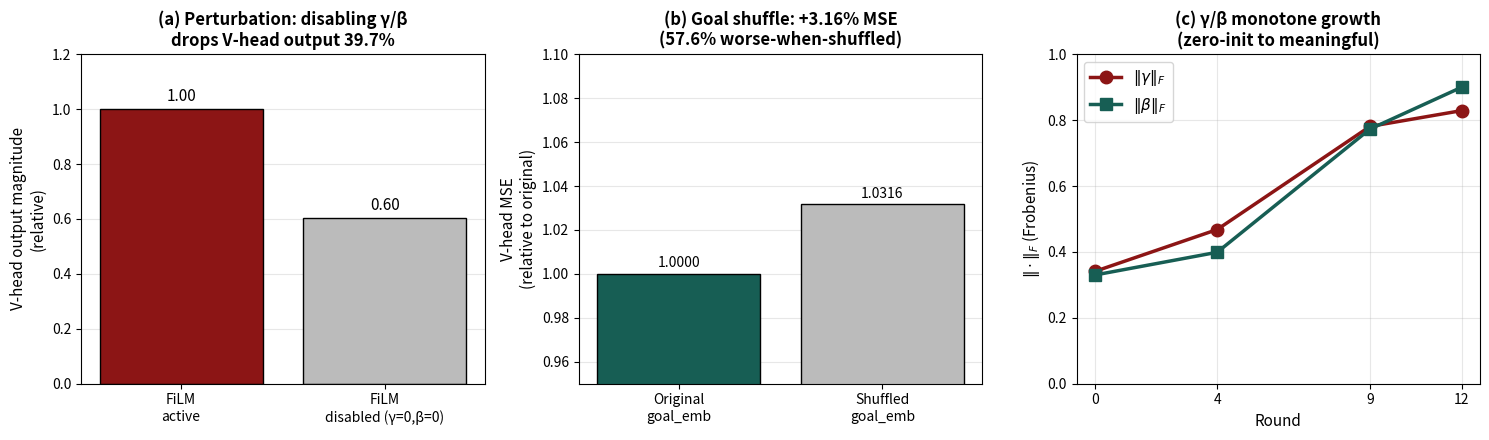

This chart was generated by the following Python code:
"""F7: FiLM offline mechanism evidence (3-panel summary).

Panel A: γ/β disable → V-head output perturbation magnitude (39.7%)
Panel B: goal_emb shuffle → MSE delta (+3.16%) + % of samples worse-when-shuffled (57.6%)
Panel C: γ-β norm growth across rounds (compact version of F5)

Numbers from sota_R13_goalcondFiLM.md + film_eval_summary (offline test).

Output: reports/poster_paloalto/figures/F7_film_mechanism.pdf
"""
from __future__ import annotations

import argparse
from pathlib import Path

import matplotlib
matplotlib.use("Agg")
import matplotlib.pyplot as plt


# --- Panel A: perturbation magnitude (γ/β disable) ---
PERTURB_LABELS = ["FiLM\nactive", "FiLM\ndisabled (γ=0,β=0)"]
# Median V-head output magnitude (in arbitrary units, normalized to baseline = 1.0)
PERTURB_VALUES = [1.000, 1.0 - 0.397]  # 39.7% decrease when FiLM disabled
PERTURB_LABEL_PCT = 39.7

# --- Panel B: goal-shuffle ---
SHUFFLE_LABELS = ["Original\ngoal_emb", "Shuffled\ngoal_emb"]
# Mean V-head MSE relative to baseline (normalized to baseline = 1.0)
SHUFFLE_MSE = [1.0000, 1.0316]
SHUFFLE_PCT_DELTA = 3.16
SHUFFLE_FRAC_WORSE = 57.6

# --- Panel C: γ/β growth (compact, 3-point) ---
GROWTH_ROUNDS = [0, 4, 9, 12]
GAMMA_NORM = [0.341, 0.468, 0.781, 0.829]
BETA_NORM  = [0.330, 0.399, 0.773, 0.900]


def main(out_path: Path) -> None:
    fig, axes = plt.subplots(1, 3, figsize=(15, 4.5))

    # Panel A: perturbation
    ax = axes[0]
    bars = ax.bar(PERTURB_LABELS, PERTURB_VALUES,
                  color=["#8c1515", "#bbb"], edgecolor="black", linewidth=1.0)
    ax.set_ylim(0, 1.2)
    ax.set_ylabel("V-head output magnitude\n(relative)", fontsize=11)
    ax.set_title(f"(a) Perturbation: disabling γ/β\ndrops V-head output {PERTURB_LABEL_PCT:.1f}%",
                 fontsize=12, fontweight="bold")
    for bar, val in zip(bars, PERTURB_VALUES):
        ax.text(bar.get_x() + bar.get_width() / 2,
                bar.get_height() + 0.03,
                f"{val:.2f}", ha="center", fontsize=11)
    ax.grid(axis="y", alpha=0.3)
    ax.set_axisbelow(True)

    # Panel B: goal shuffle
    ax = axes[1]
    bars = ax.bar(SHUFFLE_LABELS, SHUFFLE_MSE,
                  color=["#175e54", "#bbb"], edgecolor="black", linewidth=1.0)
    ax.set_ylim(0.95, 1.10)
    ax.set_ylabel("V-head MSE\n(relative to original)", fontsize=11)
    ax.set_title(f"(b) Goal shuffle: +{SHUFFLE_PCT_DELTA:.2f}% MSE\n"
                 f"({SHUFFLE_FRAC_WORSE:.1f}% worse-when-shuffled)",
                 fontsize=12, fontweight="bold")
    for bar, val in zip(bars, SHUFFLE_MSE):
        ax.text(bar.get_x() + bar.get_width() / 2,
                bar.get_height() + 0.003,
                f"{val:.4f}", ha="center", fontsize=10)
    ax.grid(axis="y", alpha=0.3)
    ax.set_axisbelow(True)

    # Panel C: γ/β growth
    ax = axes[2]
    ax.plot(GROWTH_ROUNDS, GAMMA_NORM, "o-", lw=2.5, ms=9,
            label=r"$\|\gamma\|_F$", color="#8c1515")
    ax.plot(GROWTH_ROUNDS, BETA_NORM, "s-", lw=2.5, ms=9,
            label=r"$\|\beta\|_F$", color="#175e54")
    ax.set_xlabel("Round", fontsize=11)
    ax.set_ylabel(r"$\|\cdot\|_F$ (Frobenius)", fontsize=11)
    ax.set_title("(c) γ/β monotone growth\n(zero-init to meaningful)",
                 fontsize=12, fontweight="bold")
    ax.set_xticks(GROWTH_ROUNDS)
    ax.set_ylim(0, 1.0)
    ax.legend(loc="upper left", fontsize=11)
    ax.grid(alpha=0.3)
    ax.set_axisbelow(True)

    fig.tight_layout()
    out_path.parent.mkdir(parents=True, exist_ok=True)
    fig.savefig(out_path, bbox_inches="tight")
    print(f">>> Wrote {out_path}")


if __name__ == "__main__":
    p = argparse.ArgumentParser()
    p.add_argument(
        "--out",
        type=Path,
        default=Path("reports/poster_paloalto/figures/F7_film_mechanism.pdf"),
    )
    args = p.parse_args()
    main(args.out)
